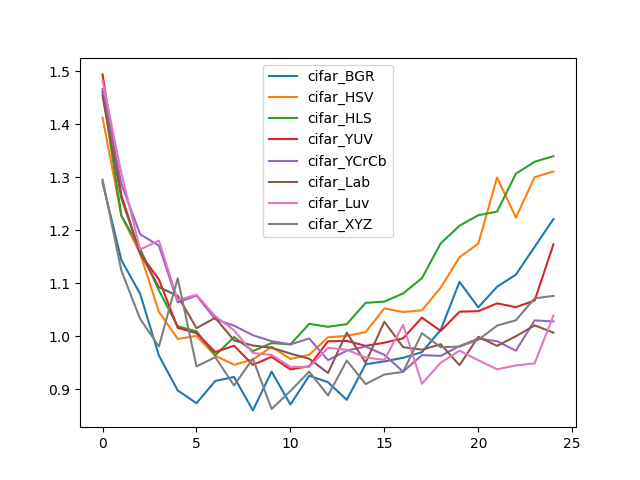

Data behind this chart, as committed beside it:
, cifar_BGR, cifar_HSV, cifar_HLS, cifar_YUV, cifar_YCrCb, cifar_Lab, cifar_Luv, cifar_XYZ
0, 1.29, 1.413, 1.461, 1.494, 1.467, 1.454, 1.482, 1.296
1, 1.144, 1.228, 1.228, 1.267, 1.288, 1.261, 1.308, 1.124
2, 1.08, 1.156, 1.165, 1.156, 1.192, 1.157, 1.164, 1.033
3, 0.9633, 1.046, 1.086, 1.107, 1.171, 1.092, 1.181, 0.9806
4, 0.8977, 0.9949, 1.019, 1.016, 1.064, 1.076, 1.068, 1.109
5, 0.8735, 1, 1.009, 1.006, 1.077, 1.015, 1.078, 0.9429
6, 0.9155, 0.9631, 0.964, 0.9701, 1.032, 1.035, 1.038, 0.9603
7, 0.923, 0.9461, 0.9984, 0.982, 1.02, 0.992, 1.011, 0.9068
8, 0.8599, 0.956, 0.9718, 0.9459, 1.002, 0.9824, 0.9681, 0.9577
9, 0.9331, 0.9799, 0.9871, 0.9609, 0.9906, 0.9782, 0.9647, 0.8626
10, 0.8708, 0.957, 0.9845, 0.9373, 0.9844, 0.9672, 0.9419, 0.8964
11, 0.9255, 0.9648, 1.023, 0.9434, 0.9958, 0.9573, 0.9421, 0.9331
12, 0.9131, 0.9979, 1.018, 0.9904, 0.9547, 0.9305, 0.9778, 0.8881
13, 0.8797, 1.001, 1.023, 0.991, 0.9727, 1.007, 0.9743, 0.954
14, 0.947, 1.008, 1.063, 0.9817, 0.9803, 0.9499, 0.9598, 0.9096
15, 0.9524, 1.052, 1.065, 0.9877, 0.9648, 1.027, 0.9553, 0.9276
16, 0.9593, 1.046, 1.081, 0.9959, 0.933, 0.9793, 1.021, 0.9326
17, 0.9698, 1.049, 1.11, 1.035, 0.9643, 0.9745, 0.9102, 1.006
18, 1.012, 1.092, 1.175, 1.01, 0.9627, 0.9848, 0.9499, 0.9792
19, 1.103, 1.149, 1.209, 1.046, 0.9814, 0.9453, 0.9727, 0.9804
20, 1.054, 1.175, 1.228, 1.047, 0.9955, 0.9988, 0.9546, 0.9931
21, 1.093, 1.3, 1.235, 1.062, 0.9906, 0.9818, 0.9375, 1.02
22, 1.116, 1.224, 1.307, 1.055, 0.9726, 0.9999, 0.9448, 1.03
23, 1.169, 1.3, 1.329, 1.067, 1.03, 1.02, 0.9487, 1.072
24, 1.221, 1.311, 1.34, 1.174, 1.028, 1.007, 1.039, 1.076
